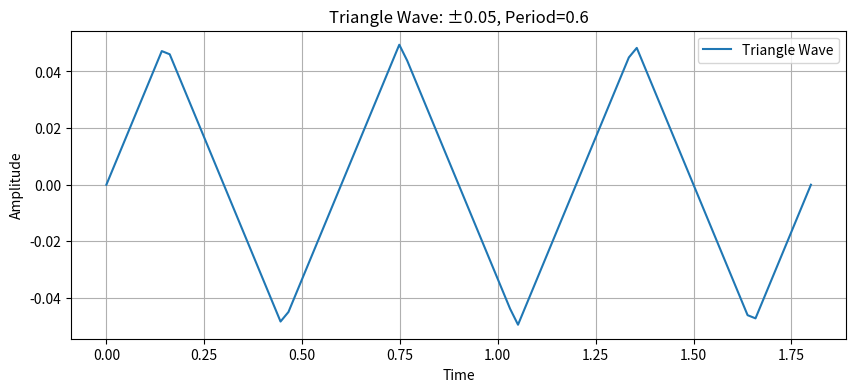

Generate this figure with matplotlib:
import numpy as np
import matplotlib.pyplot as plt

# パラメータ設定
T = 0.6        # 周期
h = 0.05       # 振幅 ( +h 〜 -h )
num_cycles = 3 # 表示する周期の数
samples_per_T = int(0.6/0.02)  # 1周期あたりのサンプル数

# 時間軸の作成
t = np.linspace(0, T * num_cycles, samples_per_T * num_cycles)

# 三角波の生成
# (2h / T) * (t % T) を線形に変換して -h〜+h になるよう調整
triangle_wave = 4 * h / T * np.abs(((t - T/4) % T) - T/2) - h

print(triangle_wave)

# 描画
plt.figure(figsize=(10, 4))
plt.plot(t, triangle_wave, label='Triangle Wave')
plt.title(f'Triangle Wave: ±{h}, Period={T}')
plt.xlabel('Time')
plt.ylabel('Amplitude')
plt.grid(True)
plt.legend()
plt.show()
